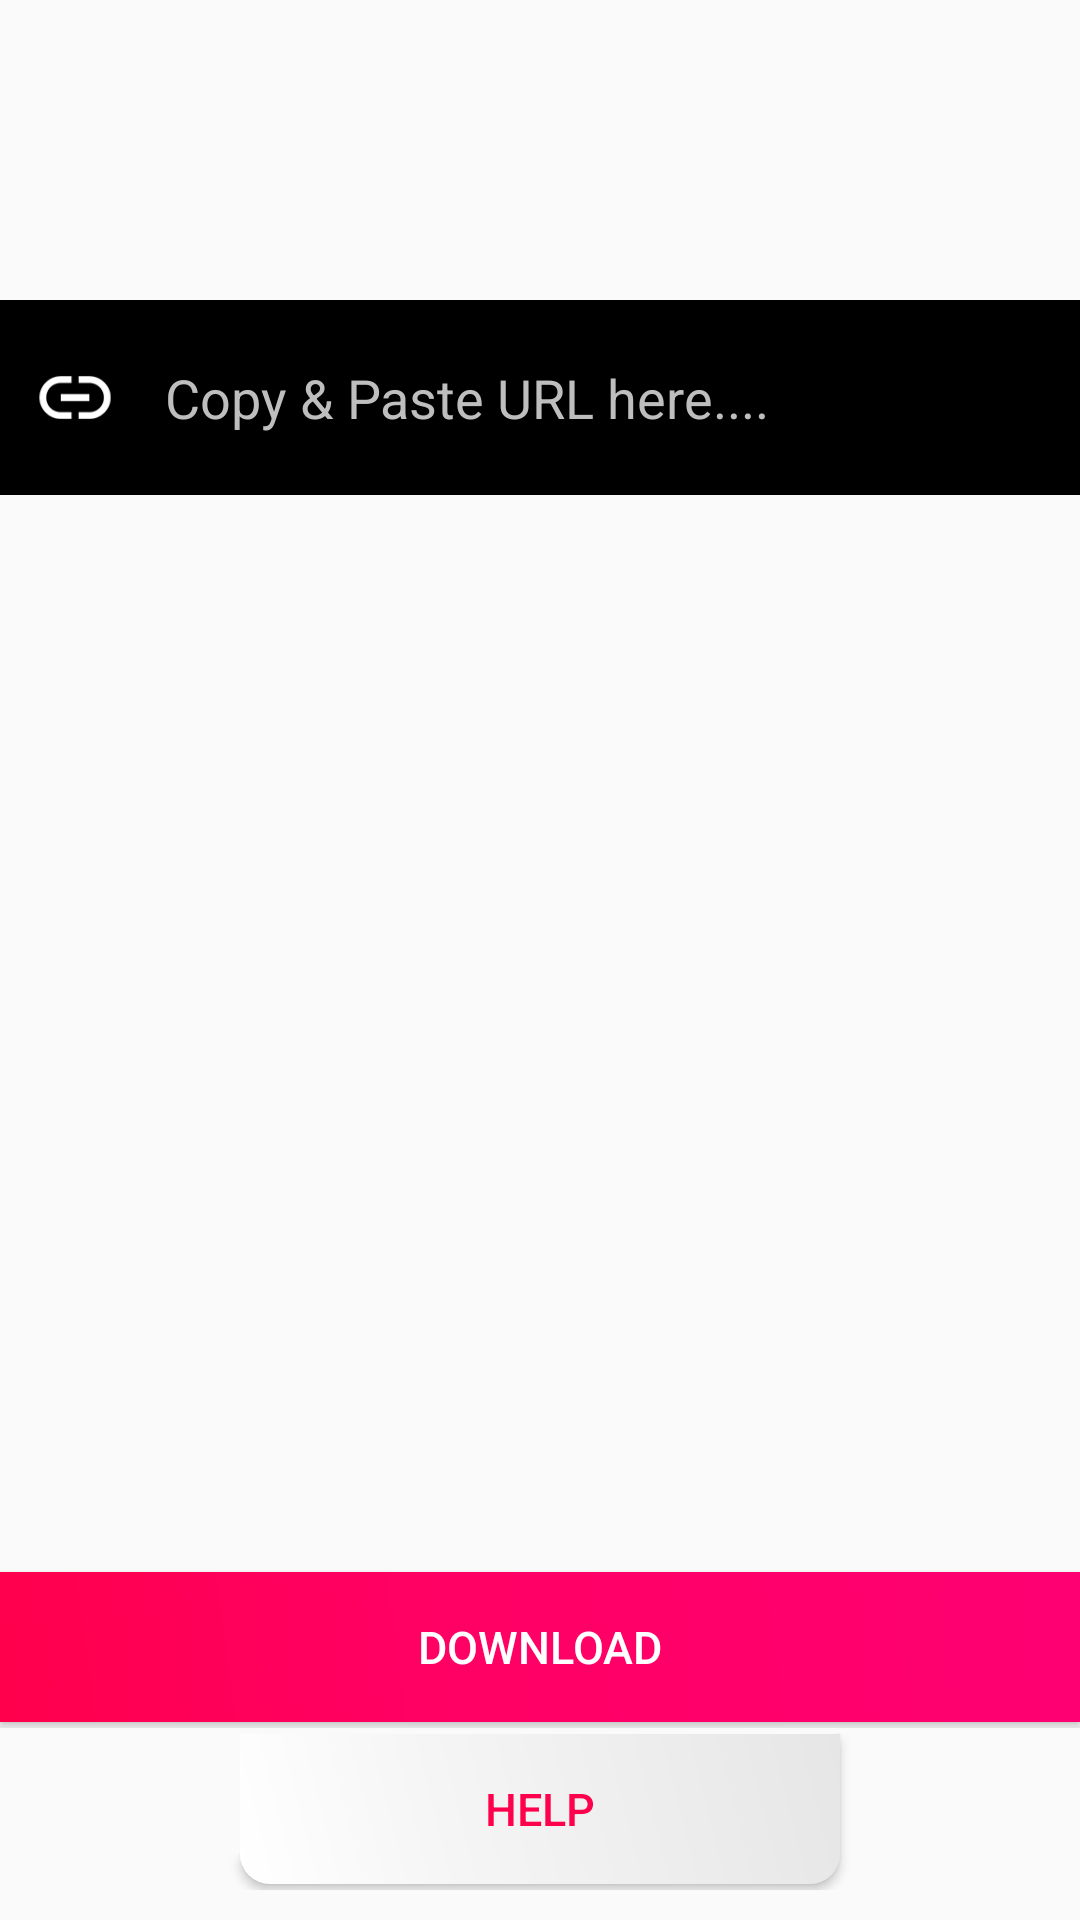

Reconstruct the res/layout file that produces this screen, plus the resources it refers to.
<!-- AndroidManifest.xml: application theme AppTheme -->
<!-- res/layout/dashboard.xml -->
<?xml version="1.0" encoding="utf-8"?>
<RelativeLayout xmlns:android="http://schemas.android.com/apk/res/android"
    xmlns:tools="http://schemas.android.com/tools"
    android:id="@+id/dashboard"
    android:layout_width="match_parent"
    android:layout_height="match_parent"
    android:orientation="vertical">
    <RelativeLayout
        android:id="@+id/urllayout"
        android:layout_width="match_parent"
        android:layout_height="65dp"
        android:layout_marginTop="100dp"
        android:background="#000">

        <ImageView
            android:id="@+id/link"
            android:layout_width="30dp"
            android:layout_height="wrap_content"
            android:layout_marginLeft="10dp"
            android:src="@drawable/linkbutton" />

        <EditText
            android:id="@+id/post_url"
            android:layout_width="280dp"
            android:layout_height="80dp"
            android:layout_marginLeft="5dp"
            android:layout_toRightOf="@+id/link"
            android:focusable="true"
            android:focusableInTouchMode="true"
            android:hint="@string/copy_paste_url_here"
            android:maxLines="1"
            android:padding="10dp"
            android:background="@android:color/transparent"
            android:singleLine="true"
            android:textColor="#fff"
            android:textColorHint="#bfbebe"
            android:textCursorDrawable="@drawable/custom_cursor" />

        <ImageView
            android:id="@+id/calc_clear_txt_Prise"
            android:layout_width="25dp"
            android:layout_height="25dp"
            android:layout_alignParentEnd="true"
            android:layout_alignParentRight="true"
            android:layout_centerInParent="true"
            android:layout_toRightOf="@+id/post_url"
            android:src="@drawable/cancel"
            android:visibility="gone" />
    </RelativeLayout>
    <RelativeLayout
        android:layout_width="match_parent"
        android:layout_height="wrap_content"
        android:layout_below="@+id/urllayout"
        android:layout_marginTop="5dp">

        <LinearLayout
            android:id="@+id/ll_native"
            android:layout_width="match_parent"
            android:layout_height="wrap_content"
            android:layout_margin="5dp"
            android:gravity="center"
            android:layout_centerInParent="true"
            android:orientation="vertical">

        </LinearLayout>

    </RelativeLayout>


    <RelativeLayout
        android:layout_width="match_parent"
        android:layout_height="54dp"
        android:layout_above="@+id/helplayout">

        <Button
            android:id="@+id/search_image"
            android:layout_width="match_parent"
            android:layout_height="50dp"
            android:layout_centerInParent="true"
            android:background="@drawable/buttonshape2"
            android:text="Download"
            android:textColor="#ffff"
            android:textSize="15sp" />
    </RelativeLayout>

    <RelativeLayout
        android:id="@+id/helplayout"
        android:layout_width="match_parent"
        android:layout_height="54dp"
        android:layout_alignParentBottom="true"
        android:layout_marginBottom="10dp">

        <Button
            android:id="@+id/help"
            android:layout_width="200dp"
            android:layout_height="50dp"
            android:layout_centerInParent="true"
            android:background="@drawable/buttonshape"
            android:text="Help"
            android:textColor="#ff004c"
            android:textSize="15sp" />
    </RelativeLayout>
    
        
        
        
        
        

        
            
            
            
            
            
            

            
                
                
                
                
                
                

                
                    
                    
                    
                    
                    
                    
                    
                    
                    
                    
                    
                    
                    
                    

                
                    
                    
                    
                    
                    
                    
                    
                    
            

            
                
                
                
                
                
                
                
                
                
                
                
                
                
                
                
        

        
            
            
            
            

            
                
                
                
                
                
                
                
                

            
                
                
                
                

                
                    
                    
                    
                    
                    
                    
                    
                    
                    

                
                    
                    
                    
                    
                    
                    
                    
                    
                    
                    
                    
            
        
    

    
        
        
        
        
        
        
        
        
</RelativeLayout>
<!-- resources referenced by this layout -->
<resources>
  <color name="colorAccent">#FF4081</color>
  <!-- drawable buttonshape (drawable) -->
  <?xml version="1.0" encoding="utf-8"?>
  <shape xmlns:android="http://schemas.android.com/apk/res/android" android:shape="rectangle" >
      <corners
          android:topLeftRadius="0dp"
          android:topRightRadius="0dp"
          android:bottomLeftRadius="10dp"
          android:bottomRightRadius="10dp"
          />
      <gradient
          android:angle="45"
          android:centerX="35%"
          android:centerColor="#f5f5f5"
          android:startColor="#ffff"
          android:endColor="#e7e6e6"
          android:type="linear"
          />
      <padding
          android:left="0dp"
          android:top="0dp"
          android:right="0dp"
          android:bottom="0dp"
          />
      <size
          android:width="320dp"
          android:height="60dp"
          />
  </shape>
  <!-- drawable custom_cursor (drawable) -->
  <?xml version="1.0" encoding="utf-8"?>
  <shape xmlns:android="http://schemas.android.com/apk/res/android"
      android:shape="rectangle">
      <size android:width="1dp" />
      <solid android:color="#0c0225" />
  </shape>
  <!-- drawable edit_text_background (drawable) -->
  <?xml version="1.0" encoding="utf-8"?>
  <shape xmlns:android="http://schemas.android.com/apk/res/android">
      <solid android:color="#fafafa" />
      <padding
          android:bottom="2dp"
          android:left="2dp"
          android:right="2dp"
          android:top="2dp" />
      <corners
          android:bottomLeftRadius="7dp"
          android:bottomRightRadius="7dp"
          android:topLeftRadius="7dp"
          android:topRightRadius="7dp" />
  </shape>
  <!-- drawable round_corner_square (drawable) -->
  <?xml version="1.0" encoding="utf-8"?>
  <shape xmlns:android="http://schemas.android.com/apk/res/android">
      <solid android:color="#ff2851" />
      <padding
          android:bottom="2dp"
          android:left="2dp"
          android:right="2dp"
          android:top="2dp" />
      <corners
          android:bottomLeftRadius="10dp"
          android:bottomRightRadius="10dp"
          android:topLeftRadius="10dp"
          android:topRightRadius="10dp" />
  </shape>
  <!-- drawable rounded_transparent (drawable) -->
  <?xml version="1.0" encoding="utf-8"?>
  <shape xmlns:android="http://schemas.android.com/apk/res/android">
      <solid android:color="#fafafa" />
      <corners
          android:bottomLeftRadius="10dp"
          android:bottomRightRadius="10dp"
          android:topLeftRadius="10dp"
          android:topRightRadius="10dp" />
  </shape>
  <!-- drawable search_background (drawable) -->
  <?xml version="1.0" encoding="utf-8"?>
  <shape xmlns:android="http://schemas.android.com/apk/res/android">
      <solid android:color="@color/colorPrimary" />
      <padding
          android:bottom="2dp"
          android:left="2dp"
          android:right="2dp"
          android:top="2dp" />
      <corners
          android:bottomLeftRadius="10dp"
          android:bottomRightRadius="10dp"
          android:topLeftRadius="10dp"
          android:topRightRadius="10dp" />
  </shape>
  <string name="click_here">Click here.</string>
  <string name="copy_paste_url_here">Copy &amp; Paste URL here....</string>
  <string name="download">Download</string>
  <string name="help">Help</string>
  <string name="search">search</string>
  <style name="AppTheme" parent="Theme.AppCompat.Light.NoActionBar">
          
          <item name="colorPrimary">@color/colorPrimary</item>
          <item name="colorPrimaryDark">@color/colorPrimaryDark</item>
          <item name="colorAccent">@color/colorAccent</item>
      </style>
  <color name="colorPrimary">#ff004c</color>
  <color name="colorPrimaryDark">#000</color>
</resources>
